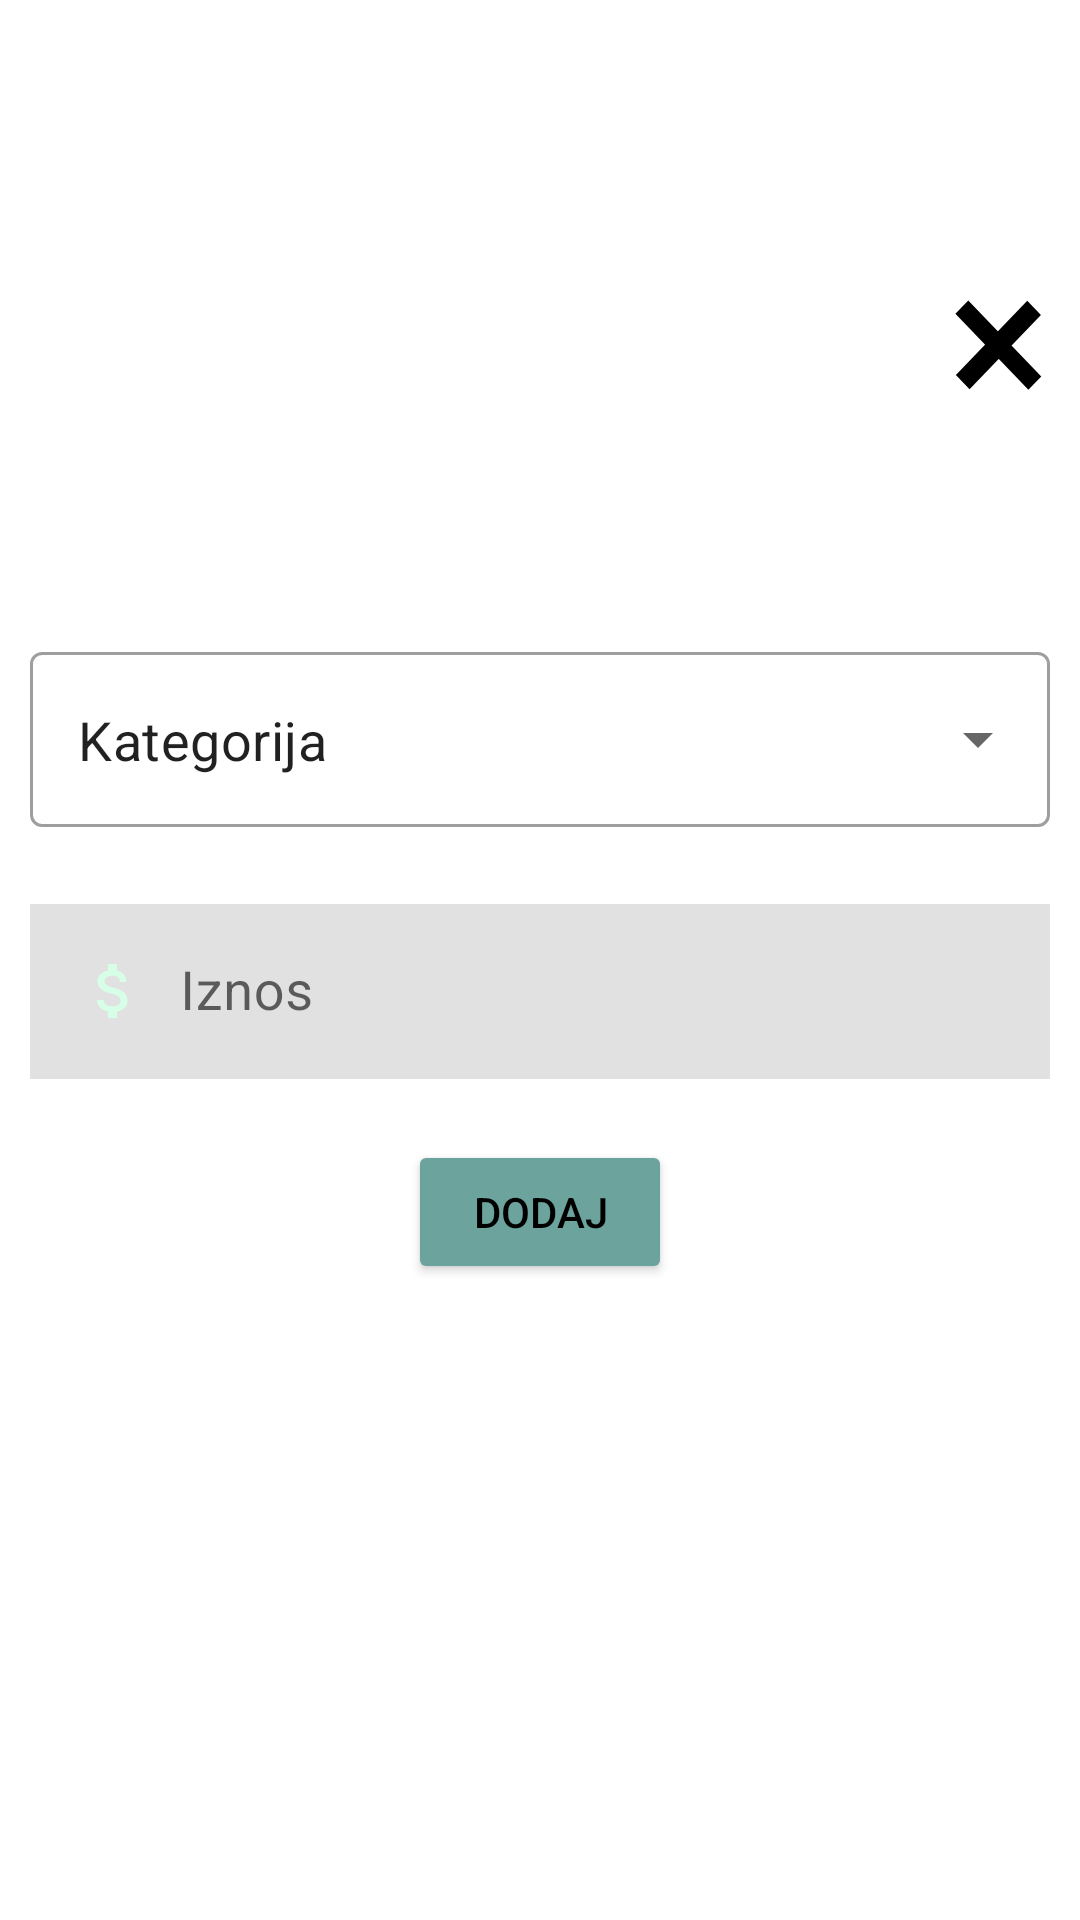

Reconstruct the res/layout file that produces this screen, plus the resources it refers to.
<!-- AndroidManifest.xml: application theme Theme.ManizMagApp -->
<!-- res/layout/spending_fragment_add.xml -->
<?xml version="1.0" encoding="utf-8"?>
<androidx.constraintlayout.widget.ConstraintLayout xmlns:android="http://schemas.android.com/apk/res/android"
    android:layout_width="match_parent"
    android:layout_height="match_parent"
    xmlns:app="http://schemas.android.com/apk/res-auto">

    <ImageButton
        android:id="@+id/closeBtn"
        android:layout_width="30dp"
        android:layout_height="30dp"
        android:layout_marginEnd="12dp"
        android:layout_marginTop="100dp"
        app:layout_constraintEnd_toEndOf="parent"
        app:layout_constraintTop_toTopOf="parent"
        android:background="@drawable/close_bg"/>
    
    <LinearLayout
        android:layout_width="match_parent"
        android:layout_height="wrap_content"
        android:orientation="vertical"
        app:layout_constraintTop_toTopOf="parent"
        app:layout_constraintBottom_toBottomOf="parent"
        app:layout_constraintStart_toStartOf="parent"
        app:layout_constraintEnd_toEndOf="parent"
        android:gravity="center_horizontal">

        <com.google.android.material.textfield.TextInputLayout
            android:id="@+id/kategorija_dropdown_layout"
            android:layout_width="match_parent"
            android:layout_height="wrap_content"
            style="@style/Widget.MaterialComponents.TextInputLayout.OutlinedBox.ExposedDropdownMenu"
            android:layout_marginStart="10dp"
            android:layout_marginEnd="10dp"
            app:errorEnabled="true">

        <AutoCompleteTextView
            android:id="@+id/kategorija_dropdown"
            android:layout_width="match_parent"
            android:layout_height="wrap_content"
            android:textSize="18dp"
            android:text="Kategorija"
            android:inputType="none"/>

        </com.google.android.material.textfield.TextInputLayout>

        <com.google.android.material.textfield.TextInputLayout
            android:id="@+id/spending_amount_input_layout"
            android:layout_width="match_parent"
            android:layout_height="wrap_content"
            style="@style/Widget.MaterialComponents.TextInputLayout.OutlinedBox"
            android:layout_marginStart="10dp"
            android:layout_marginEnd="10dp"
            android:hint="Iznos"
            app:errorEnabled="true">

            <com.google.android.material.textfield.TextInputEditText
                android:id="@+id/spending_amount_input"
                android:layout_width="match_parent"
                android:layout_height="wrap_content"
                android:drawableStart="@drawable/moneysign"
                android:background="#E1E1E1"
                android:drawablePadding="10dp"
                android:textSize="18dp"
                android:inputType="numberDecimal"/>

        </com.google.android.material.textfield.TextInputLayout>

        <Button
            android:id="@+id/add_item_btn"
            android:layout_width="wrap_content"
            android:layout_height="wrap_content"
            android:backgroundTint="@color/submit_btn"
            android:text="Dodaj"
            android:textColor="#000000" />
    </LinearLayout>

</androidx.constraintlayout.widget.ConstraintLayout>
<!-- resources referenced by this layout -->
<resources>
  <color name="submit_btn">#6CA49D</color>
  <!-- drawable close_bg (drawable) -->
  <?xml version="1.0" encoding="utf-8"?>
  <ripple xmlns:android="http://schemas.android.com/apk/res/android"
      android:color="?rippleColor">
      <item android:drawable="@drawable/close"/>
  </ripple>
  <!-- drawable moneysign (drawable) -->
  <vector android:height="24dp" android:tint="#D7FFE7"
      android:viewportHeight="24" android:viewportWidth="24"
      android:width="24dp" xmlns:android="http://schemas.android.com/apk/res/android">
      <path android:fillColor="@android:color/white" android:pathData="M11.8,10.9c-2.27,-0.59 -3,-1.2 -3,-2.15 0,-1.09 1.01,-1.85 2.7,-1.85 1.78,0 2.44,0.85 2.5,2.1h2.21c-0.07,-1.72 -1.12,-3.3 -3.21,-3.81V3h-3v2.16c-1.94,0.42 -3.5,1.68 -3.5,3.61 0,2.31 1.91,3.46 4.7,4.13 2.5,0.6 3,1.48 3,2.41 0,0.69 -0.49,1.79 -2.7,1.79 -2.06,0 -2.87,-0.92 -2.98,-2.1h-2.2c0.12,2.19 1.76,3.42 3.68,3.83V21h3v-2.15c1.95,-0.37 3.5,-1.5 3.5,-3.55 0,-2.84 -2.43,-3.81 -4.7,-4.4z"/>
  </vector>
  <style name="Theme.ManizMagApp" parent="Theme.MaterialComponents.DayNight.NoActionBar">
          
          <item name="colorPrimary">@color/background</item>
          <item name="colorPrimaryVariant">@color/background</item>
          <item name="colorOnPrimary">@color/submit_btn</item>
          
          <item name="android:statusBarColor">?attr/colorPrimaryVariant</item>
          
      </style>
  <!-- drawable close (drawable) -->
  <vector xmlns:android="http://schemas.android.com/apk/res/android"
      android:width="25dp"
      android:height="24dp"
      android:viewportWidth="25"
      android:viewportHeight="24">
    <path
        android:pathData="M0.525,20.026L20.346,0.205L24.147,4.006L4.326,23.827L0.525,20.026ZM0.389,3.689L3.964,0.114L24.238,20.388L20.663,23.963L0.389,3.689Z"
        android:fillColor="#000000"/>
  </vector>
  <color name="background">#D7FFE7</color>
</resources>
